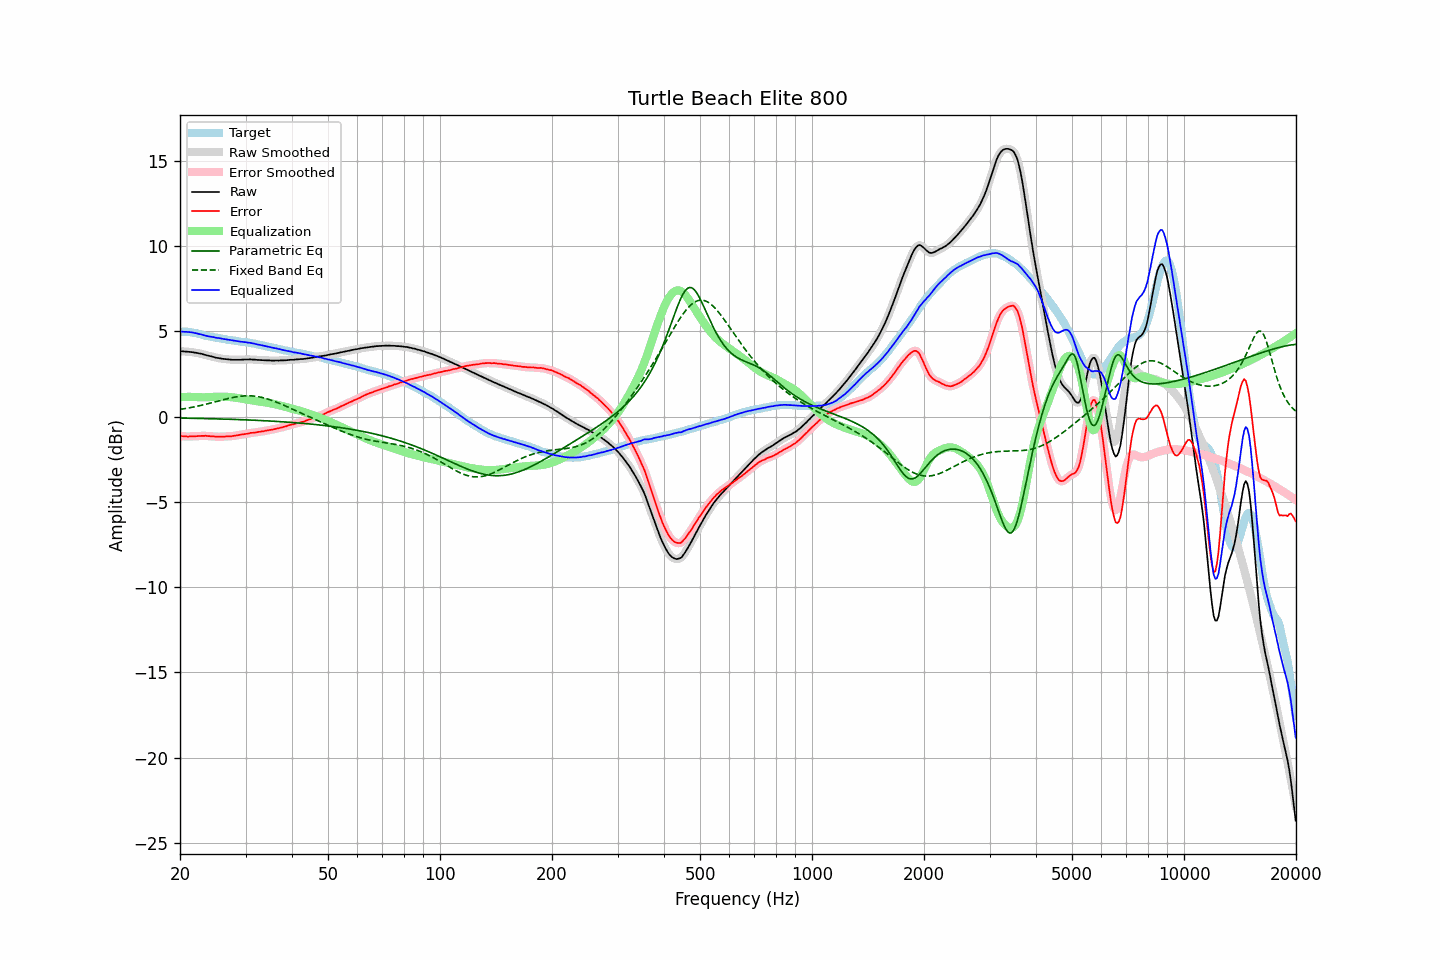

Source data for this figure (header and first rows):
frequency, raw, error, smoothed, error_smoothed, equalization, parametric_eq, fixed_band_eq, equalized_raw, equalized_smoothed, target
20.00, 3.84, -1.14, 3.84, -1.14, 1.14, -0.08, 0.42, 4.98, 4.98, 4.98
20.20, 3.84, -1.14, 3.83, -1.15, 1.15, -0.09, 0.44, 4.98, 4.98, 4.98
20.40, 3.83, -1.15, 3.83, -1.15, 1.15, -0.09, 0.45, 4.98, 4.98, 4.98
20.61, 3.82, -1.16, 3.82, -1.16, 1.16, -0.09, 0.47, 4.97, 4.98, 4.98
20.81, 3.82, -1.16, 3.81, -1.16, 1.16, -0.09, 0.49, 4.97, 4.97, 4.98
21.02, 3.81, -1.17, 3.81, -1.17, 1.16, -0.09, 0.50, 4.97, 4.97, 4.98
21.23, 3.80, -1.16, 3.80, -1.16, 1.16, -0.09, 0.52, 4.96, 4.96, 4.96
21.44, 3.79, -1.16, 3.79, -1.16, 1.16, -0.10, 0.54, 4.95, 4.95, 4.95
21.66, 3.78, -1.15, 3.77, -1.15, 1.16, -0.10, 0.56, 4.93, 4.93, 4.93
21.87, 3.76, -1.15, 3.76, -1.15, 1.15, -0.10, 0.58, 4.91, 4.91, 4.91
22.09, 3.75, -1.15, 3.74, -1.15, 1.15, -0.10, 0.60, 4.89, 4.89, 4.90
22.31, 3.73, -1.14, 3.73, -1.14, 1.14, -0.10, 0.62, 4.87, 4.87, 4.87
22.54, 3.71, -1.14, 3.71, -1.14, 1.14, -0.11, 0.64, 4.84, 4.85, 4.85
22.76, 3.70, -1.13, 3.69, -1.13, 1.13, -0.11, 0.66, 4.83, 4.82, 4.83
22.99, 3.67, -1.13, 3.67, -1.13, 1.13, -0.11, 0.68, 4.80, 4.80, 4.80
23.22, 3.64, -1.13, 3.64, -1.13, 1.13, -0.11, 0.70, 4.77, 4.77, 4.77
23.45, 3.62, -1.12, 3.61, -1.13, 1.13, -0.12, 0.73, 4.75, 4.75, 4.74
23.69, 3.59, -1.14, 3.59, -1.13, 1.14, -0.12, 0.75, 4.72, 4.73, 4.73
23.92, 3.57, -1.14, 3.57, -1.14, 1.14, -0.12, 0.77, 4.71, 4.71, 4.71
24.16, 3.55, -1.15, 3.54, -1.15, 1.15, -0.12, 0.80, 4.70, 4.69, 4.70
24.40, 3.52, -1.16, 3.52, -1.16, 1.16, -0.12, 0.82, 4.67, 4.68, 4.68
24.65, 3.50, -1.16, 3.49, -1.17, 1.16, -0.13, 0.84, 4.66, 4.66, 4.66
24.89, 3.47, -1.17, 3.47, -1.17, 1.17, -0.13, 0.87, 4.64, 4.64, 4.64
25.14, 3.45, -1.18, 3.45, -1.18, 1.17, -0.13, 0.89, 4.62, 4.62, 4.63
25.39, 3.44, -1.17, 3.43, -1.18, 1.17, -0.14, 0.92, 4.61, 4.61, 4.61
25.65, 3.42, -1.18, 3.42, -1.18, 1.17, -0.14, 0.94, 4.59, 4.59, 4.60
25.91, 3.40, -1.17, 3.40, -1.17, 1.17, -0.14, 0.97, 4.57, 4.57, 4.57
26.16, 3.39, -1.17, 3.39, -1.17, 1.17, -0.14, 0.99, 4.56, 4.56, 4.56
26.43, 3.38, -1.17, 3.38, -1.16, 1.17, -0.15, 1.02, 4.54, 4.54, 4.55
26.69, 3.37, -1.15, 3.37, -1.16, 1.16, -0.15, 1.04, 4.53, 4.53, 4.52
26.96, 3.36, -1.15, 3.36, -1.15, 1.16, -0.15, 1.06, 4.51, 4.51, 4.51
27.23, 3.35, -1.15, 3.35, -1.15, 1.15, -0.16, 1.08, 4.49, 4.49, 4.50
27.50, 3.34, -1.15, 3.34, -1.15, 1.14, -0.16, 1.10, 4.48, 4.48, 4.49
27.77, 3.34, -1.13, 3.34, -1.13, 1.13, -0.16, 1.12, 4.46, 4.46, 4.47
28.05, 3.34, -1.12, 3.34, -1.12, 1.12, -0.17, 1.14, 4.45, 4.45, 4.46
28.33, 3.34, -1.10, 3.34, -1.10, 1.10, -0.17, 1.16, 4.44, 4.44, 4.44
28.62, 3.34, -1.09, 3.34, -1.09, 1.09, -0.17, 1.17, 4.43, 4.42, 4.43
28.90, 3.34, -1.07, 3.34, -1.07, 1.07, -0.18, 1.19, 4.41, 4.41, 4.41
29.19, 3.34, -1.05, 3.34, -1.06, 1.06, -0.18, 1.20, 4.39, 4.40, 4.39
29.48, 3.35, -1.04, 3.34, -1.04, 1.04, -0.18, 1.21, 4.39, 4.39, 4.39
29.78, 3.35, -1.03, 3.35, -1.03, 1.03, -0.19, 1.21, 4.37, 4.37, 4.38
30.08, 3.36, -1.01, 3.35, -1.02, 1.01, -0.19, 1.22, 4.37, 4.36, 4.37
30.38, 3.35, -1.00, 3.35, -1.00, 1.00, -0.19, 1.22, 4.34, 4.35, 4.35
30.68, 3.36, -0.98, 3.35, -0.98, 0.98, -0.20, 1.22, 4.34, 4.33, 4.34
30.99, 3.36, -0.95, 3.35, -0.96, 0.97, -0.20, 1.22, 4.32, 4.32, 4.31
31.30, 3.35, -0.95, 3.35, -0.95, 0.95, -0.21, 1.21, 4.30, 4.30, 4.30
31.61, 3.35, -0.94, 3.34, -0.94, 0.94, -0.21, 1.20, 4.28, 4.28, 4.29
31.93, 3.34, -0.93, 3.34, -0.93, 0.92, -0.21, 1.19, 4.26, 4.26, 4.27
32.24, 3.33, -0.91, 3.33, -0.91, 0.91, -0.22, 1.18, 4.24, 4.24, 4.24
32.57, 3.33, -0.89, 3.32, -0.90, 0.90, -0.22, 1.16, 4.22, 4.22, 4.22
32.89, 3.32, -0.89, 3.32, -0.88, 0.88, -0.23, 1.15, 4.20, 4.20, 4.21
33.22, 3.32, -0.86, 3.31, -0.87, 0.87, -0.23, 1.13, 4.18, 4.18, 4.18
33.55, 3.31, -0.86, 3.31, -0.85, 0.85, -0.24, 1.10, 4.16, 4.16, 4.17
33.89, 3.31, -0.83, 3.30, -0.84, 0.84, -0.24, 1.08, 4.14, 4.14, 4.14
34.23, 3.30, -0.82, 3.30, -0.82, 0.82, -0.25, 1.05, 4.12, 4.12, 4.12
34.57, 3.30, -0.80, 3.30, -0.80, 0.80, -0.25, 1.02, 4.10, 4.10, 4.10
34.92, 3.30, -0.78, 3.29, -0.79, 0.79, -0.26, 0.99, 4.08, 4.08, 4.08
35.27, 3.29, -0.77, 3.29, -0.77, 0.77, -0.26, 0.96, 4.05, 4.06, 4.06
35.62, 3.29, -0.75, 3.29, -0.75, 0.75, -0.27, 0.92, 4.03, 4.04, 4.04
35.97, 3.29, -0.73, 3.29, -0.73, 0.73, -0.27, 0.89, 4.01, 4.02, 4.02
... 635 more rows
